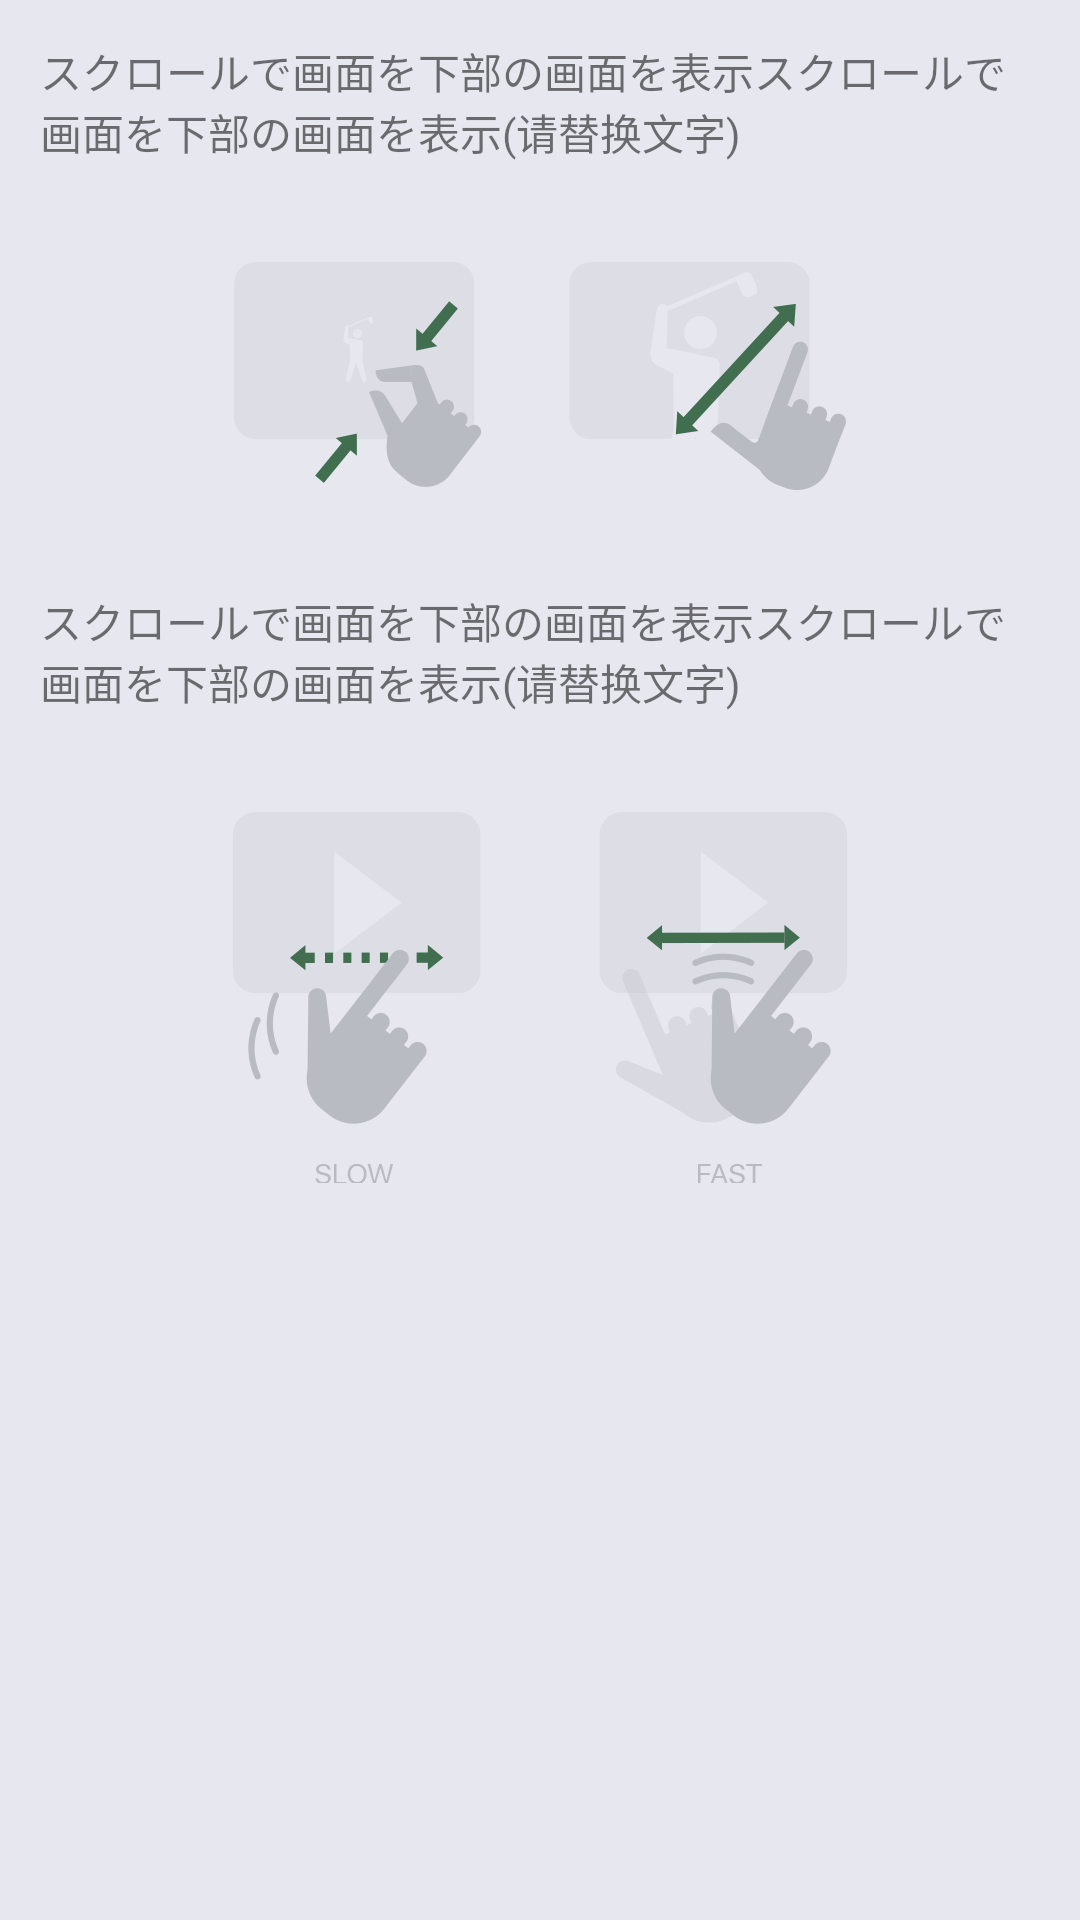

Here is an Android app screen rendered from its layout file. Give the layout XML and the strings, colors and styles it references.
<!-- AndroidManifest.xml: application theme AppBaseTheme -->
<!-- res/layout/view_expand_1.xml -->
<?xml version="1.0" encoding="utf-8"?>
<LinearLayout xmlns:android="http://schemas.android.com/apk/res/android"
    android:background="@color/main_bg"
    android:layout_width="match_parent"
    android:layout_height="match_parent"
    android:padding="40px"
    android:orientation="vertical">

    <TextView
        android:layout_width="match_parent"
        android:layout_height="wrap_content"
        android:layout_gravity="center_horizontal"
        android:text="スクロールで画面を下部の画面を表示スクロールで画面を下部の画面を表示(请替换文字)"/>


    <ImageView
        android:layout_width="wrap_content"
        android:layout_height="wrap_content"
        android:src="@drawable/img_a"
        android:layout_gravity="center_horizontal"
        android:layout_marginTop="100px"
        />

    <TextView
        android:layout_marginTop="100px"
        android:layout_width="match_parent"
        android:layout_height="wrap_content"
        android:layout_gravity="center_horizontal"
        android:text="スクロールで画面を下部の画面を表示スクロールで画面を下部の画面を表示(请替换文字)"/>

    <ImageView
        android:layout_width="614px"
        android:layout_height="371px"
        android:src="@drawable/img_b"
        android:layout_gravity="center_horizontal"
        android:layout_marginTop="100px"
        />

</LinearLayout>
<!-- resources referenced by this layout -->
<resources>
  <color name="main_bg">#E7E7EF</color>
  <!-- drawable img_a: png bitmap (drawable-nodpi, 16752 bytes) -->
  <!-- drawable img_b: png bitmap (drawable-nodpi, 19048 bytes) -->
  <style name="AppBaseTheme" parent="Theme.AppCompat.Light.NoActionBar">
          
          <item name="windowActionBar">false</item>
          
          <item name="android:windowActionBarOverlay">true</item>
          <item name="windowActionModeOverlay">true</item>
          
          <item name="colorPrimary">#F7F7F7</item>
          
          <item name="colorPrimaryDark">#3A5FCD</item>
          
          <item name="android:windowBackground">@android:color/white</item>
          
          <item name="searchViewStyle">@style/MySearchViewStyle</item>
  
      </style>
  <style name="MySearchViewStyle" parent="Widget.AppCompat.SearchView" />
</resources>
